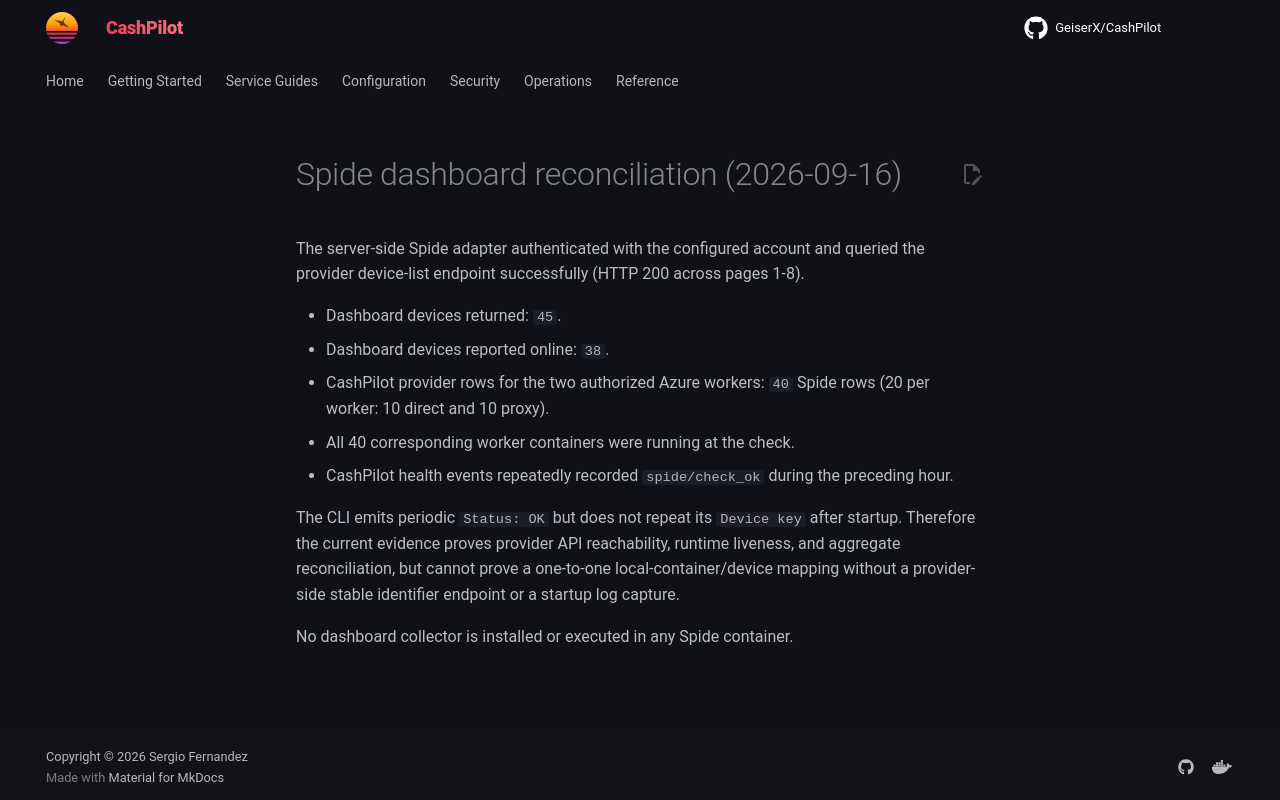

repository: assetforgeai-tech/CashPilot · page: evidence/spide-dashboard-reconciliation-2026-09-16/index.html · generator: mkdocs

# Spide dashboard reconciliation (2026-09-16)

The server-side Spide adapter authenticated with the configured account and queried the provider device-list endpoint successfully (HTTP 200 across pages 1-8).

- Dashboard devices returned: `45`.
- Dashboard devices reported online: `38`.
- CashPilot provider rows for the two authorized Azure workers: `40` Spide rows (20 per worker: 10 direct and 10 proxy).
- All 40 corresponding worker containers were running at the check.
- CashPilot health events repeatedly recorded `spide/check_ok` during the preceding hour.

The CLI emits periodic `Status: OK` but does not repeat its `Device key` after startup. Therefore the current evidence proves provider API reachability, runtime liveness, and aggregate reconciliation, but cannot prove a one-to-one local-container/device mapping without a provider-side stable identifier endpoint or a startup log capture.

No dashboard collector is installed or executed in any Spide container.
